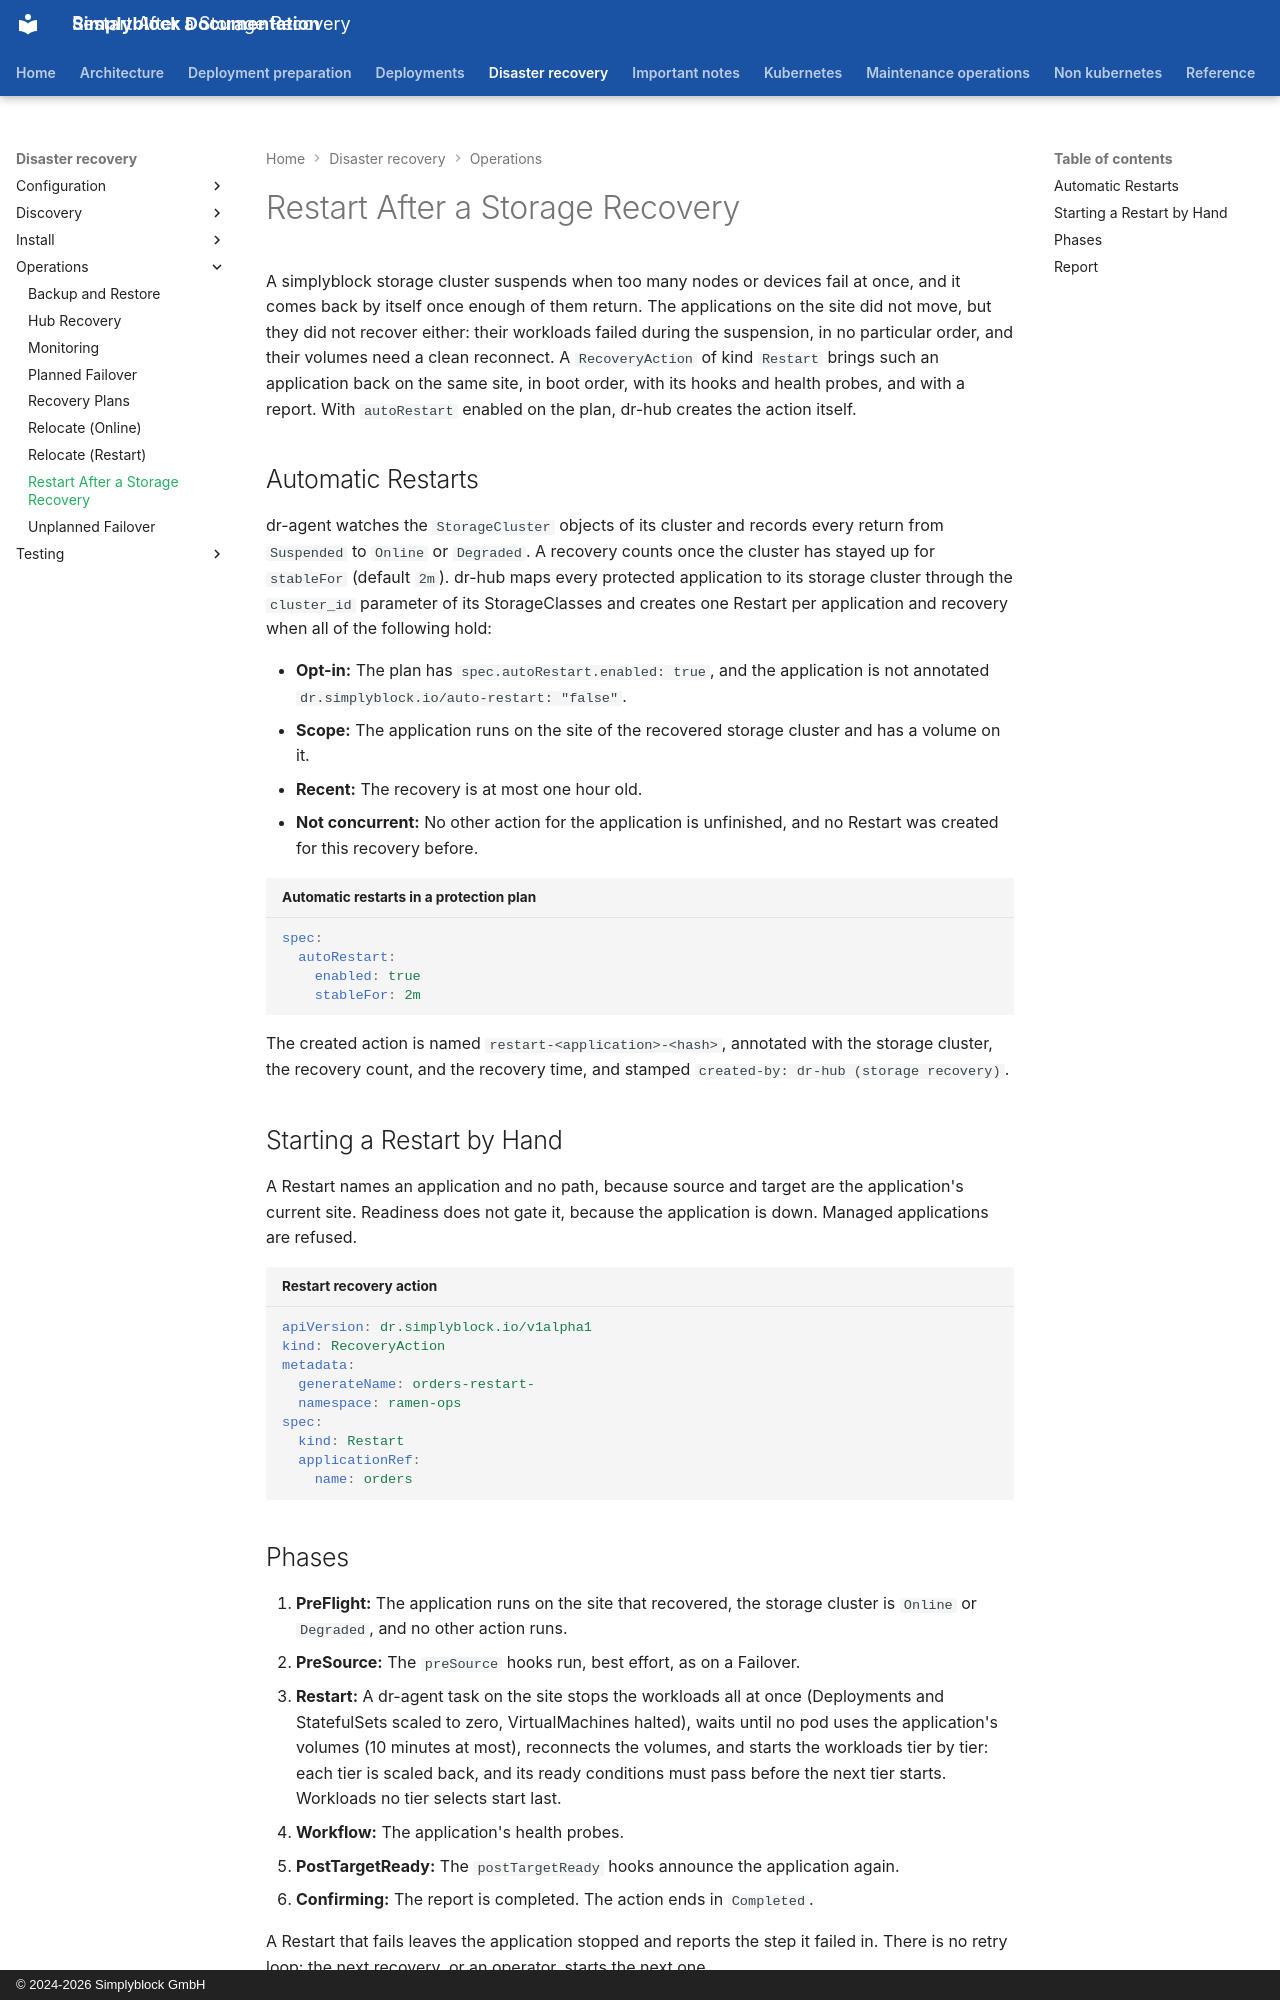

repository: simplyblock/documentation · page: disaster-recovery/operations/restart/index.html · generator: mkdocs · copyright: © 2024-2026 Simplyblock GmbH

---
title: "Restart After a Storage Recovery"
description: "Restart protected applications in place and in boot order after their storage cluster recovers from a suspension, automatically per plan or with a Restart action."
weight: 10455
---

A simplyblock storage cluster suspends when too many nodes or devices fail at once, and it comes back by itself once
enough of them return. The applications on the site did not move, but they did not recover either: their workloads
failed during the suspension, in no particular order, and their volumes need a clean reconnect. A `RecoveryAction` of
kind `Restart` brings such an application back on the same site, in boot order, with its hooks and health probes, and
with a report. With `autoRestart` enabled on the plan, dr-hub creates the action itself.

## Automatic Restarts

dr-agent watches the `StorageCluster` objects of its cluster and records every return from `Suspended` to `Online`
or `Degraded`. A recovery counts once the cluster has stayed up for `stableFor` (default `2m`). dr-hub maps every
protected application to its storage cluster through the `cluster_id` parameter of its StorageClasses and creates one
Restart per application and recovery when all of the following hold:

- **Opt-in:** The plan has `spec.autoRestart.enabled: true`, and the application is not annotated
  `dr.simplyblock.io/auto-restart: "false"`.
- **Scope:** The application runs on the site of the recovered storage cluster and has a volume on it.
- **Recent:** The recovery is at most one hour old.
- **Not concurrent:** No other action for the application is unfinished, and no Restart was created for this
  recovery before.

```yaml title="Automatic restarts in a protection plan"
spec:
  autoRestart:
    enabled: true
    stableFor: 2m
```

The created action is named `restart-<application>-<hash>`, annotated with the storage cluster, the recovery count,
and the recovery time, and stamped `created-by: dr-hub (storage recovery)`.

## Starting a Restart by Hand

A Restart names an application and no path, because source and target are the application's current site. Readiness
does not gate it, because the application is down. Managed applications are refused.

```yaml title="Restart recovery action"
apiVersion: dr.simplyblock.io/v1alpha1
kind: RecoveryAction
metadata:
  generateName: orders-restart-
  namespace: ramen-ops
spec:
  kind: Restart
  applicationRef:
    name: orders
```
